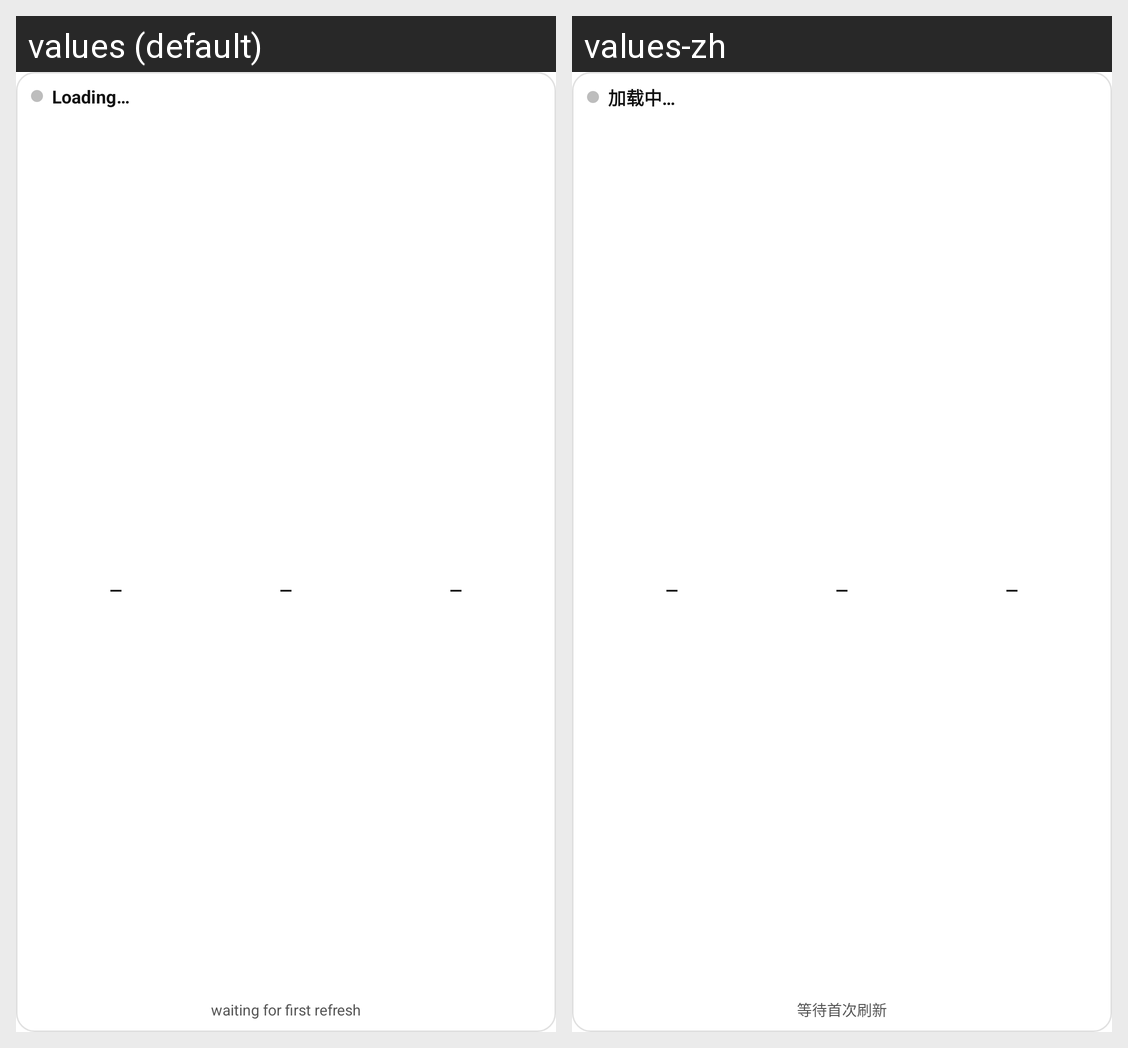

This grid shows one Android layout under two languages. Give, for every string resource on the screen, its name, the default text and each shown locale's text.
Android screen res/layout/widget_2x2_coding.xml rendered under 2 locales, left to right: values (default), values-zh. Device: Nexus 5 (rendered at 1080×1920; each locale shown at half size, 540×960, under a caption strip naming it); theme Theme.ai_model_monitor.
Strings drawn on this screen, with the default value and each locale's value (text and hints the layout hard-codes, and strings that could not be matched under every locale, appear in the picture but are not listed):

widget_loading
  values: Loading…
  values-zh: 加载中…

widget_sub_loading
  values: waiting for first refresh
  values-zh: 等待首次刷新
